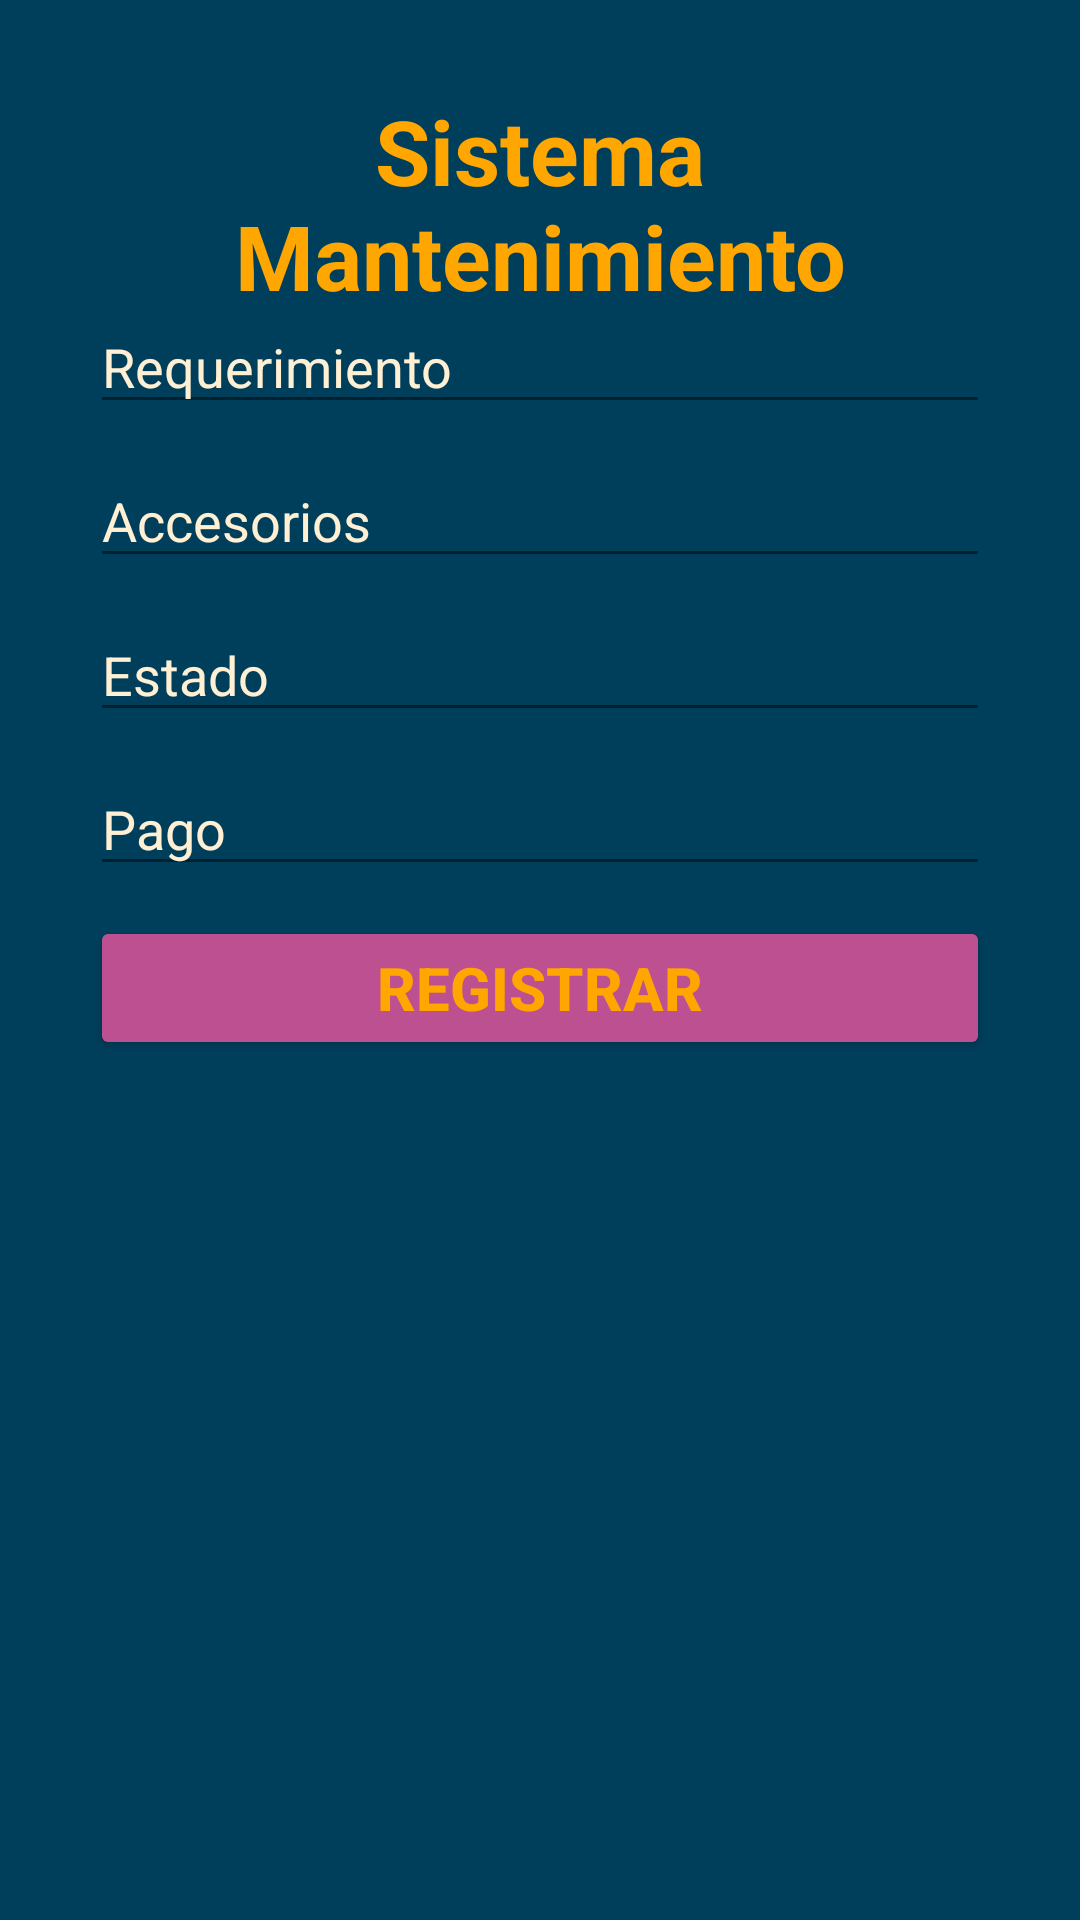

Write the Android layout XML for this screen, with the resource values it uses.
<!-- AndroidManifest.xml: application theme Theme.App_PhoneCare -->
<!-- res/layout/activity_ingresar_mant.xml -->
<?xml version="1.0" encoding="utf-8"?>
<androidx.constraintlayout.widget.ConstraintLayout xmlns:android="http://schemas.android.com/apk/res/android"
    xmlns:app="http://schemas.android.com/apk/res-auto"
    xmlns:tools="http://schemas.android.com/tools"
    android:id="@+id/main"
    android:layout_width="match_parent"
    android:layout_height="match_parent"
    android:padding="30dp"
    android:background="@color/color2"
    tools:context=".phonecare.Administrador.IngresarMantActivity">

    <TextView
        android:id="@+id/tvTitulo"
        android:layout_width="wrap_content"
        android:layout_height="wrap_content"
        app:layout_constraintStart_toStartOf="parent"
        app:layout_constraintEnd_toEndOf="parent"
        app:layout_constraintTop_toTopOf="parent"
        android:text="Sistema Mantenimiento"
        android:textSize="30sp"
        android:textColor="@color/color8"
        android:textStyle="bold"
        android:textAlignment="center"
        >
    </TextView>

    <EditText
        android:layout_width="0dp"
        android:layout_height="wrap_content"
        android:id="@+id/etReq"
        android:hint="Requerimiento"
        app:layout_constraintStart_toStartOf="parent"
        app:layout_constraintEnd_toEndOf="parent"
        app:layout_constraintTop_toTopOf="parent"
        android:layout_marginTop="70dp"
        android:inputType="textPersonName"
        android:textColorHint="@color/color11"
        android:textColor="@color/color11"
        android:backgroundTint="@color/color1"
        >
    </EditText>

    <EditText
        android:layout_width="0dp"
        android:layout_height="wrap_content"
        android:id="@+id/etAccesorios"
        android:hint="Accesorios"
        app:layout_constraintStart_toStartOf="parent"
        app:layout_constraintEnd_toEndOf="parent"
        app:layout_constraintTop_toBottomOf="@+id/etReq"
        android:layout_marginTop="10dp"
        android:inputType="textPersonName"
        android:textColorHint="@color/color11"
        android:textColor="@color/color11"
        android:backgroundTint="@color/color1"
        >
    </EditText>

    <EditText
        android:layout_width="0dp"
        android:layout_height="wrap_content"
        android:id="@+id/etEstado"
        android:hint="Estado"
        app:layout_constraintStart_toStartOf="parent"
        app:layout_constraintEnd_toEndOf="parent"
        app:layout_constraintTop_toBottomOf="@+id/etAccesorios"
        android:layout_marginTop="10dp"
        android:inputType="textPersonName"
        android:maxLines="1"
        android:textColorHint="@color/color11"
        android:textColor="@color/color11"
        android:backgroundTint="@color/color1"
        >
    </EditText>

    <EditText
        android:layout_width="0dp"
        android:layout_height="wrap_content"
        android:id="@+id/etPago"
        android:hint="Pago"
        app:layout_constraintStart_toStartOf="parent"
        app:layout_constraintEnd_toEndOf="parent"
        app:layout_constraintTop_toBottomOf="@+id/etEstado"
        android:layout_marginTop="10dp"
        android:inputType="textPersonName"
        android:textColorHint="@color/color11"
        android:textColor="@color/color11"
        android:backgroundTint="@color/color1"
        >
    </EditText>

    <Button
        android:layout_width="match_parent"
        android:layout_height="wrap_content"
        android:id="@+id/btnMant"
        app:layout_constraintStart_toStartOf="parent"
        app:layout_constraintEnd_toEndOf="parent"
        app:layout_constraintTop_toBottomOf="@+id/etPago"
        android:text="Registrar"
        android:textStyle="bold"
        android:layout_marginTop="10dp"
        android:textColor="@color/color8"
        android:backgroundTint="@color/color5"
        android:textSize="20sp"
        >
    </Button>

</androidx.constraintlayout.widget.ConstraintLayout>
<!-- resources referenced by this layout -->
<resources>
  <color name="color1">#00202e</color>
  <color name="color11">#fff0d4</color>
  <color name="color2">#003f5c</color>
  <color name="color5">#bc5090</color>
  <color name="color8">#ffa600</color>
  <style name="Theme.App_PhoneCare" parent="Theme.MaterialComponents.DayNight.DarkActionBar">
          
          <item name="colorPrimary">@color/color1</item>
          <item name="colorPrimaryVariant">@color/color9</item>
          <item name="colorOnPrimary">@color/white</item>
          
          <item name="colorSecondary">@color/teal_200</item>
          <item name="colorSecondaryVariant">@color/teal_700</item>
          <item name="colorOnSecondary">@color/black</item>
          
          <item name="android:statusBarColor">@color/color1</item>
          
      </style>
  <color name="color9">#ffd380</color>
  <color name="white">#FFFFFFFF</color>
  <color name="teal_200">#FF03DAC5</color>
  <color name="teal_700">#FF018786</color>
  <color name="black">#FF000000</color>
</resources>
